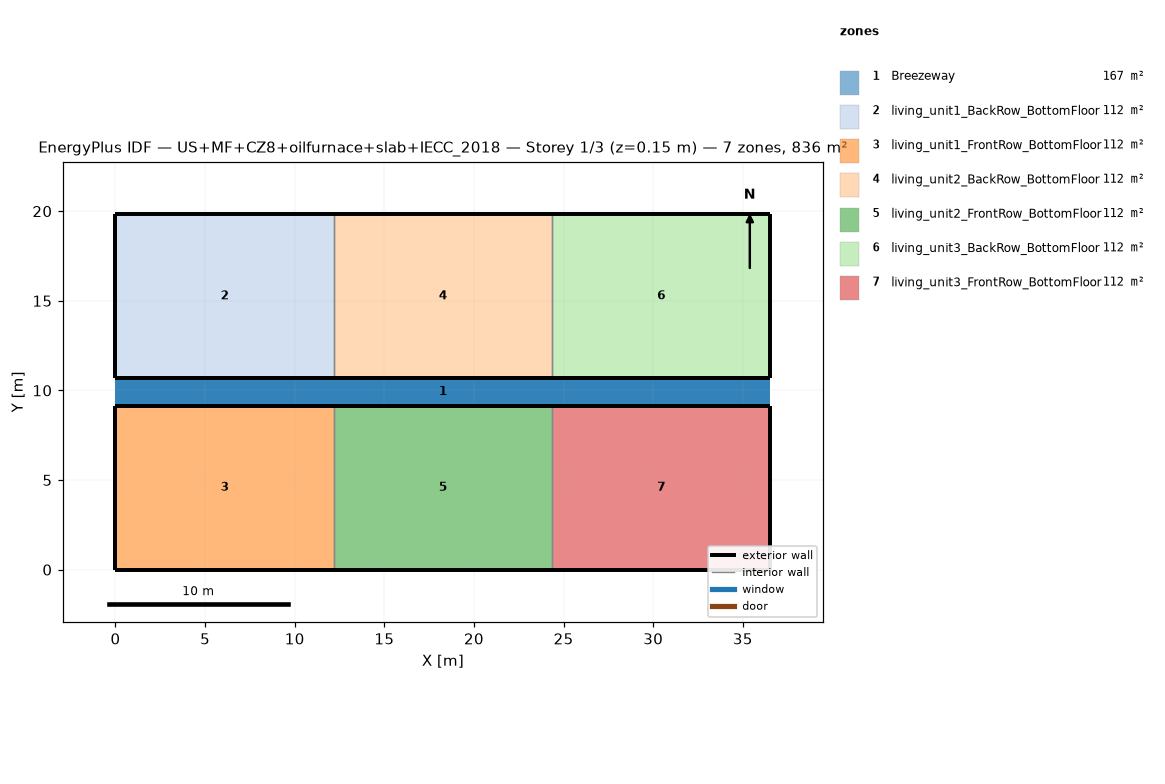
=== STOREY PLAN SPEC (per zone: floor XY polygon, exterior-wall plan segments, windows/doors) ===
zone 1: Breezeway  (167.0 m²)
  floor: (36.54, 9.16) (0.00, 9.16) (0.00, 10.68) (36.54, 10.68)
  floor: (36.54, 9.16) (0.00, 9.16) (0.00, 10.68) (36.54, 10.68)
  floor: (36.54, 9.16) (0.00, 9.16) (0.00, 10.68) (36.54, 10.68)
zone 2: living_unit1_BackRow_BottomFloor  (111.5 m²)
  floor: (12.18, 10.68) (0.00, 10.68) (0.00, 19.84) (12.18, 19.84)
  exterior wall: (0.00, 10.68) – (12.18, 10.68)  [12.2 m]
  exterior wall: (12.18, 19.84) – (0.00, 19.84)  [12.2 m]
  exterior wall: (0.00, 19.84) – (0.00, 10.68)  [9.2 m]
  interior walls: 1
zone 3: living_unit1_FrontRow_BottomFloor  (111.5 m²)
  floor: (12.18, 0.00) (0.00, 0.00) (0.00, 9.16) (12.18, 9.16)
  exterior wall: (0.00, 0.00) – (12.18, 0.00)  [12.2 m]
  exterior wall: (12.18, 9.16) – (0.00, 9.16)  [12.2 m]
  exterior wall: (0.00, 9.16) – (0.00, 0.00)  [9.2 m]
  interior walls: 1
zone 4: living_unit2_BackRow_BottomFloor  (111.5 m²)
  floor: (24.36, 10.68) (12.18, 10.68) (12.18, 19.84) (24.36, 19.84)
  exterior wall: (12.18, 10.68) – (24.36, 10.68)  [12.2 m]
  exterior wall: (24.36, 19.84) – (12.18, 19.84)  [12.2 m]
  interior walls: 2
zone 5: living_unit2_FrontRow_BottomFloor  (111.5 m²)
  floor: (24.36, 0.00) (12.18, 0.00) (12.18, 9.16) (24.36, 9.16)
  exterior wall: (12.18, 0.00) – (24.36, 0.00)  [12.2 m]
  exterior wall: (24.36, 9.16) – (12.18, 9.16)  [12.2 m]
  interior walls: 2
zone 6: living_unit3_BackRow_BottomFloor  (111.5 m²)
  floor: (36.54, 10.68) (24.36, 10.68) (24.36, 19.84) (36.54, 19.84)
  exterior wall: (24.36, 10.68) – (36.54, 10.68)  [12.2 m]
  exterior wall: (36.54, 10.68) – (36.54, 19.84)  [9.2 m]
  exterior wall: (36.54, 19.84) – (24.36, 19.84)  [12.2 m]
  interior walls: 1
zone 7: living_unit3_FrontRow_BottomFloor  (111.5 m²)
  floor: (36.54, 0.00) (24.36, 0.00) (24.36, 9.16) (36.54, 9.16)
  exterior wall: (24.36, 0.00) – (36.54, 0.00)  [12.2 m]
  exterior wall: (36.54, 0.00) – (36.54, 9.16)  [9.2 m]
  exterior wall: (36.54, 9.16) – (24.36, 9.16)  [12.2 m]
  interior walls: 1

=== DERIVED (storey summary) ===
Building: US+MF+CZ8+oilfurnace+slab+IECC_2018
Storey: 1 of 3  (floor level z = 0.15 m)
Storey gross floor area: 836.2 m²
Zones on this storey: 7
  - Breezeway: floor 167.0 m²
  - living_unit1_BackRow_BottomFloor: floor 111.5 m²; exterior wall 33.5 m (86.9 m²); WWR 0.0%
  - living_unit1_FrontRow_BottomFloor: floor 111.5 m²; exterior wall 33.5 m (86.9 m²); WWR 0.0%
  - living_unit2_BackRow_BottomFloor: floor 111.5 m²; exterior wall 24.4 m (63.1 m²); WWR 0.0%
  - living_unit2_FrontRow_BottomFloor: floor 111.5 m²; exterior wall 24.4 m (63.1 m²); WWR 0.0%
  - living_unit3_BackRow_BottomFloor: floor 111.5 m²; exterior wall 33.5 m (86.9 m²); WWR 0.0%
  - living_unit3_FrontRow_BottomFloor: floor 111.5 m²; exterior wall 33.5 m (86.9 m²); WWR 0.0%
Zone adjacency (shared interzone walls):
  - living_unit1_BackRow_BottomFloor ↔ living_unit2_BackRow_BottomFloor
  - living_unit1_FrontRow_BottomFloor ↔ living_unit2_FrontRow_BottomFloor
  - living_unit2_BackRow_BottomFloor ↔ living_unit3_BackRow_BottomFloor
  - living_unit2_FrontRow_BottomFloor ↔ living_unit3_FrontRow_BottomFloor